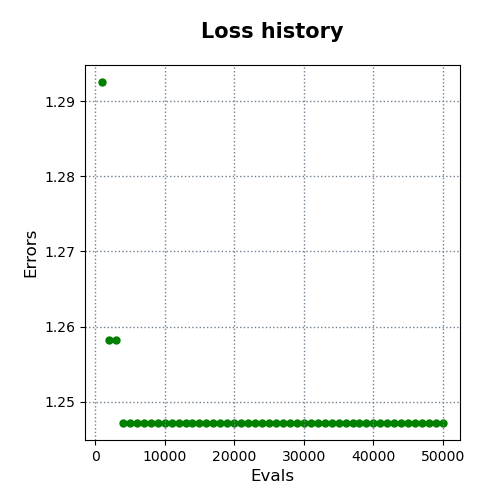

Source data for this figure (header and first rows):
evals, errors
1000, 1.293
2000, 1.258
3000, 1.258
4000, 1.247
5000, 1.247
6000, 1.247
7000, 1.247
8000, 1.247
9000, 1.247
10000, 1.247
11000, 1.247
12000, 1.247
13000, 1.247
14000, 1.247
15000, 1.247
16000, 1.247
17000, 1.247
18000, 1.247
19000, 1.247
20000, 1.247
21000, 1.247
22000, 1.247
23000, 1.247
24000, 1.247
25000, 1.247
26000, 1.247
27000, 1.247
28000, 1.247
29000, 1.247
30000, 1.247
31000, 1.247
32000, 1.247
33000, 1.247
34000, 1.247
35000, 1.247
36000, 1.247
37000, 1.247
38000, 1.247
39000, 1.247
40000, 1.247
41000, 1.247
42000, 1.247
43000, 1.247
44000, 1.247
45000, 1.247
46000, 1.247
47000, 1.247
48000, 1.247
49000, 1.247
50000, 1.247
